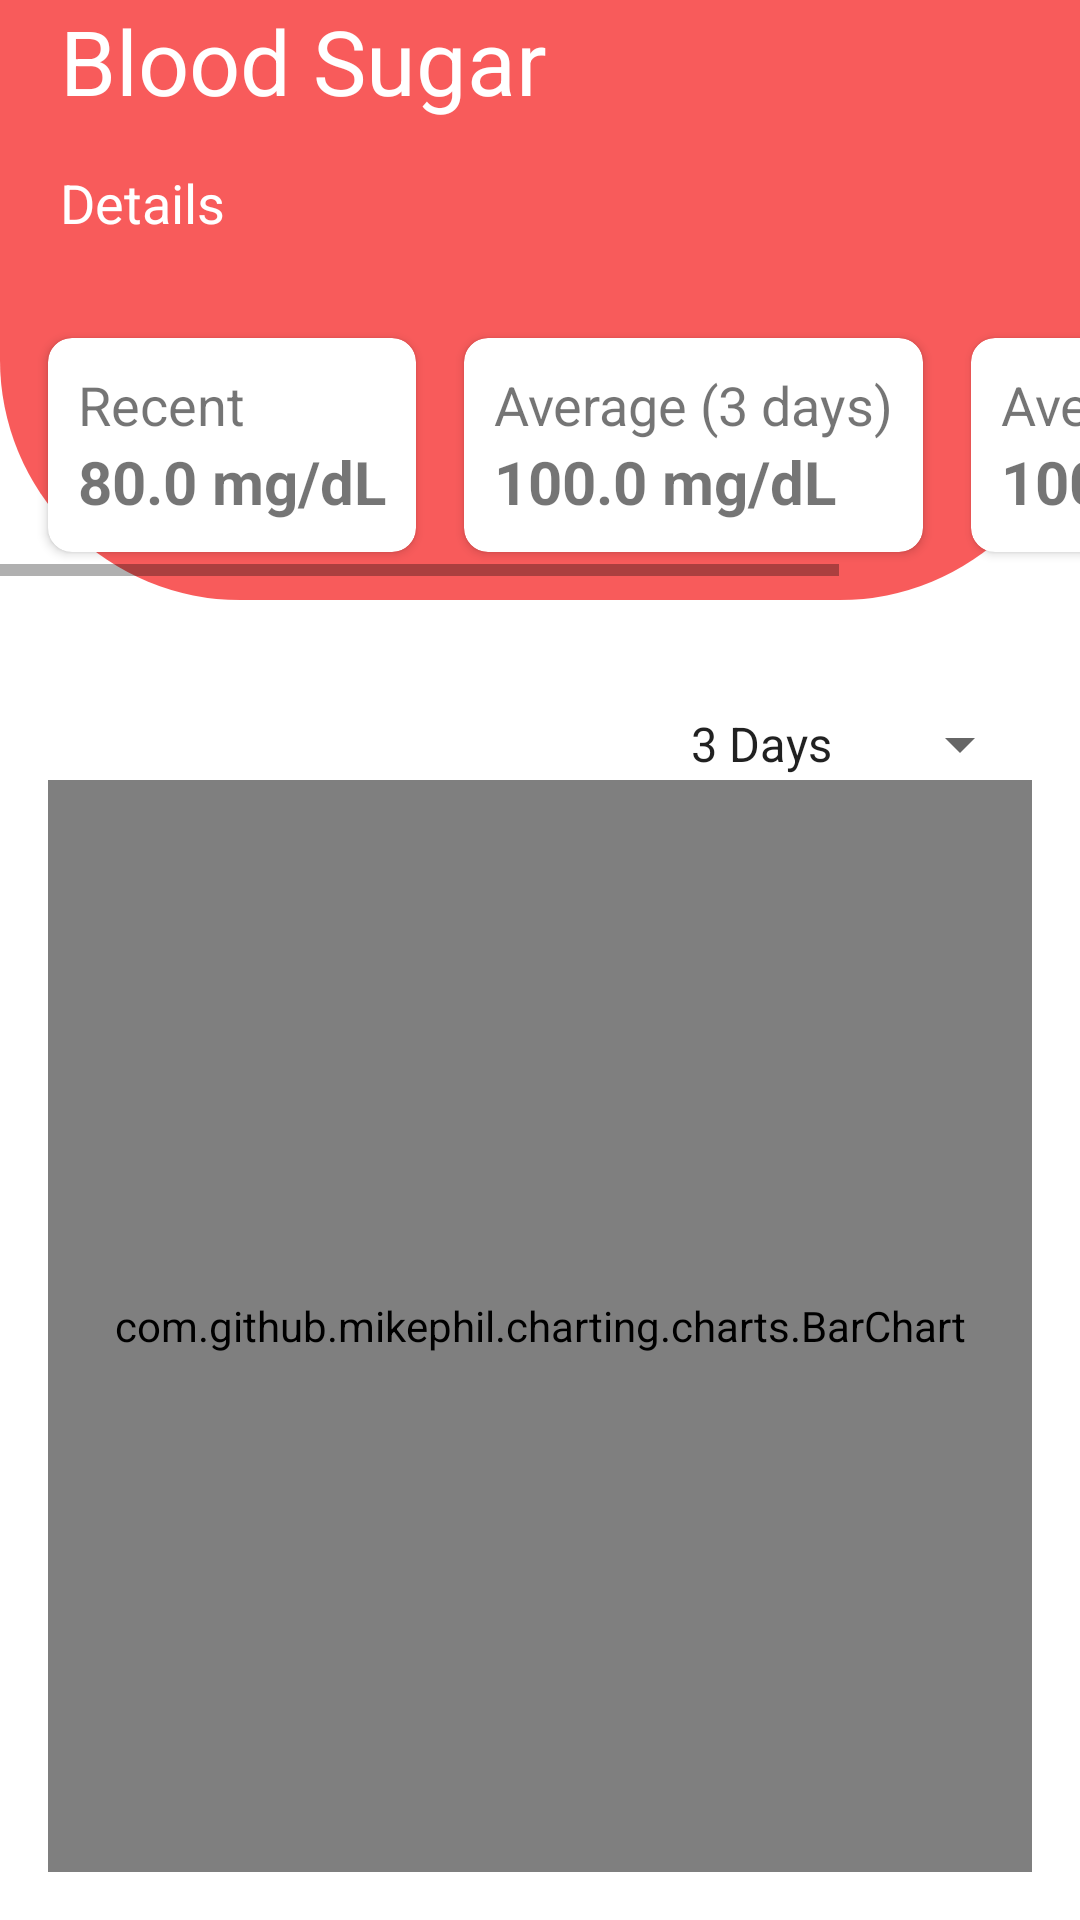

Layout XML and referenced resources for this Android screen:
<!-- AndroidManifest.xml: application theme Theme.SmartDiabteticCare -->
<!-- res/layout/fragment_insights.xml -->
<?xml version="1.0" encoding="utf-8"?>
<LinearLayout xmlns:android="http://schemas.android.com/apk/res/android"
    xmlns:app="http://schemas.android.com/apk/res-auto"
    xmlns:tools="http://schemas.android.com/tools"
    android:layout_width="match_parent"
    android:layout_height="match_parent"
    tools:context=".InsightsFragment"
    android:orientation="vertical">

   <FrameLayout
       android:layout_width="match_parent"
       android:layout_height="wrap_content">

       <TextView
           android:layout_width="match_parent"
           android:layout_height="200dp"
           android:background="@drawable/rounded_header"
           ></TextView>

       <LinearLayout
           android:layout_width="match_parent"
           android:layout_height="match_parent"
           android:orientation="vertical">


           <LinearLayout
               android:layout_width="match_parent"
               android:layout_height="wrap_content"
                android:orientation="vertical"
               android:layout_marginLeft="20dp"
               android:layout_marginRight="20dp">
               <TextView
                   android:layout_width="wrap_content"
                   android:layout_height="wrap_content"
                   android:text="@string/blood_sugar"
                   android:textSize="30sp"
                   android:textColor="@color/white"
                   />

               <TextView
                   android:layout_width="wrap_content"
                   android:layout_height="wrap_content"
                   android:text="@string/details"
                   android:textSize="18sp"
                   android:layout_marginTop="15dp"
                   android:layout_marginBottom="10dp"
                   android:textColor="@color/white"
                   />
           </LinearLayout>

        <HorizontalScrollView
            android:layout_width="450dp"
            android:layout_height="wrap_content"
            android:layout_marginTop="15dp">

            <LinearLayout
                android:layout_width="match_parent"
                android:layout_height="wrap_content">

                <androidx.cardview.widget.CardView
                    xmlns:android="http://schemas.android.com/apk/res/android"
                    android:layout_width="wrap_content"
                    android:layout_height="wrap_content"
                    android:background="@drawable/rounded_button_background"
                    android:backgroundTint="@color/white"
                    android:padding="8dp"
                    android:layout_marginLeft="16dp"
                    android:layout_marginTop="8dp"
                    android:layout_marginRight="8dp"
                    app:cardCornerRadius="8dp">

                   <LinearLayout
                       android:layout_width="wrap_content"
                       android:layout_height="wrap_content"
                       android:orientation="vertical"
                       android:padding="10dp">
                       <TextView
                           android:layout_width="match_parent"
                           android:layout_height="wrap_content"
                           android:text="@string/recent"
                           android:textSize="18sp" />
                       <TextView
                           android:layout_width="match_parent"
                           android:layout_height="wrap_content"
                           android:text="80.0 mg/dL"
                           android:textSize="20sp"
                           android:textStyle="bold"/>
                   </LinearLayout>
                </androidx.cardview.widget.CardView>

                <androidx.cardview.widget.CardView
                    xmlns:android="http://schemas.android.com/apk/res/android"
                    android:layout_width="wrap_content"
                    android:layout_height="wrap_content"
                    android:background="@drawable/rounded_button_background"
                    android:backgroundTint="@color/white"
                    android:padding="8dp"
                    android:layout_margin="8dp"
                    app:cardCornerRadius="8dp">

                    <LinearLayout
                        android:layout_width="wrap_content"
                        android:layout_height="wrap_content"
                        android:orientation="vertical"
                        android:padding="10dp">
                        <TextView
                            android:layout_width="match_parent"
                            android:layout_height="wrap_content"
                            android:text="@string/average_3_days"
                            android:textSize="18sp" />
                        <TextView
                            android:layout_width="match_parent"
                            android:layout_height="wrap_content"
                            android:text="100.0 mg/dL"
                            android:textSize="20sp"
                            android:textStyle="bold"/>
                    </LinearLayout>

                </androidx.cardview.widget.CardView>

                <androidx.cardview.widget.CardView
                    xmlns:android="http://schemas.android.com/apk/res/android"
                    android:layout_width="wrap_content"
                    android:layout_height="wrap_content"
                    android:background="@drawable/rounded_button_background"
                    android:backgroundTint="@color/white"
                    android:padding="8dp"
                    android:layout_margin="8dp"
                    app:cardCornerRadius="8dp">

                    <LinearLayout
                        android:layout_width="wrap_content"
                        android:layout_height="wrap_content"
                        android:orientation="vertical"
                        android:padding="10dp">
                        <TextView
                            android:layout_width="match_parent"
                            android:layout_height="wrap_content"
                            android:text="@string/average_weekly"
                            android:textSize="18sp" />
                        <TextView
                            android:layout_width="match_parent"
                            android:layout_height="wrap_content"
                            android:text="100.0 mg/dL"
                            android:textSize="20sp"
                            android:textStyle="bold"/>
                    </LinearLayout>

                </androidx.cardview.widget.CardView>

                <androidx.cardview.widget.CardView
                    xmlns:android="http://schemas.android.com/apk/res/android"
                    android:layout_width="wrap_content"
                    android:layout_height="wrap_content"
                    android:background="@drawable/rounded_button_background"
                    android:backgroundTint="@color/white"
                    android:padding="8dp"
                    android:layout_marginTop="8dp"
                    android:layout_marginLeft="8dp"
                    android:layout_marginRight="60dp"
                    app:cardCornerRadius="8dp">

                    <LinearLayout
                        android:layout_width="wrap_content"
                        android:layout_height="wrap_content"
                        android:orientation="vertical"
                        android:padding="10dp">
                        <TextView
                            android:layout_width="match_parent"
                            android:layout_height="wrap_content"
                            android:text="@string/average_monthly"
                            android:textSize="18sp" />
                        <TextView
                            android:layout_width="match_parent"
                            android:layout_height="wrap_content"
                            android:text="100.0 mg/dL"
                            android:textSize="20sp"
                            android:textStyle="bold"/>
                    </LinearLayout>

                </androidx.cardview.widget.CardView>
            </LinearLayout>

        </HorizontalScrollView>

       </LinearLayout>

   </FrameLayout>

    <LinearLayout
        android:layout_width="match_parent"
        android:layout_height="match_parent"
        android:orientation="vertical"
        android:padding="16dp"
        android:layout_marginTop="20dp">

        <Spinner
            android:id="@+id/inteval_selector"
            android:layout_gravity="right"
            android:layout_width="wrap_content"
            android:layout_height="wrap_content"
            android:entries="@array/interval_options"/>

        <com.github.mikephil.charting.charts.BarChart
            android:id="@+id/bglChart"
            android:layout_width="match_parent"
            android:layout_height="0dp"
            android:layout_weight="1" />

    </LinearLayout>


</LinearLayout>
<!-- resources referenced by this layout -->
<resources>
  <array name="interval_options">
          <item>3 Days</item>
          <item>Weekly</item>
          <item>Monthly</item>
      </array>
  <color name="white">#FFFFFFFF</color>
  <!-- drawable rounded_button_background (drawable) -->
  <?xml version="1.0" encoding="utf-8"?>
  <selector xmlns:android="http://schemas.android.com/apk/res/android">
      <item>
          <shape android:shape="rectangle">
              <solid android:color="@color/colorPrimary"/>
              <corners android:radius="500dp"/>
          </shape>
      </item>
  </selector>
  <!-- drawable rounded_header (drawable) -->
  <?xml version="1.0" encoding="utf-8"?>
  <selector xmlns:android="http://schemas.android.com/apk/res/android">
      <item>
          <shape android:shape="rectangle">
              <solid android:color="@color/colorAccent"/>
              <corners
                  android:bottomLeftRadius="80dp"
                  android:bottomRightRadius="80dp"
                  />
          </shape>
      </item>
  </selector>
  <string name="average_3_days">Average (3 days)</string>
  <string name="average_monthly">Average (monthly)</string>
  <string name="average_weekly">Average (Weekly)</string>
  <string name="blood_sugar">Blood Sugar</string>
  <string name="details">Details</string>
  <string name="recent">Recent</string>
  <style name="Theme.SmartDiabteticCare" parent="Theme.MaterialComponents.DayNight.NoActionBar">
          
          <item name="colorPrimary">@color/colorPrimary</item>
          <item name="colorPrimaryVariant">@color/colorAccent</item>
          <item name="colorOnPrimary">@color/white</item>
          
          <item name="colorSecondary">@color/colorSecondary</item>
          <item name="colorSecondaryVariant">@color/colorSecondaryAccent</item>
          <item name="colorOnSecondary">@color/black</item>
          
          <item name="android:statusBarColor">?attr/colorPrimaryVariant</item>
          
      </style>
  <color name="colorPrimary">#FF0000</color>
  <color name="colorAccent">#F5F85555</color>
  <color name="colorSecondary">#A8FFFFFF</color>
  <color name="colorSecondaryAccent">#4BFFFFFF</color>
  <color name="black">#FF000000</color>
</resources>
